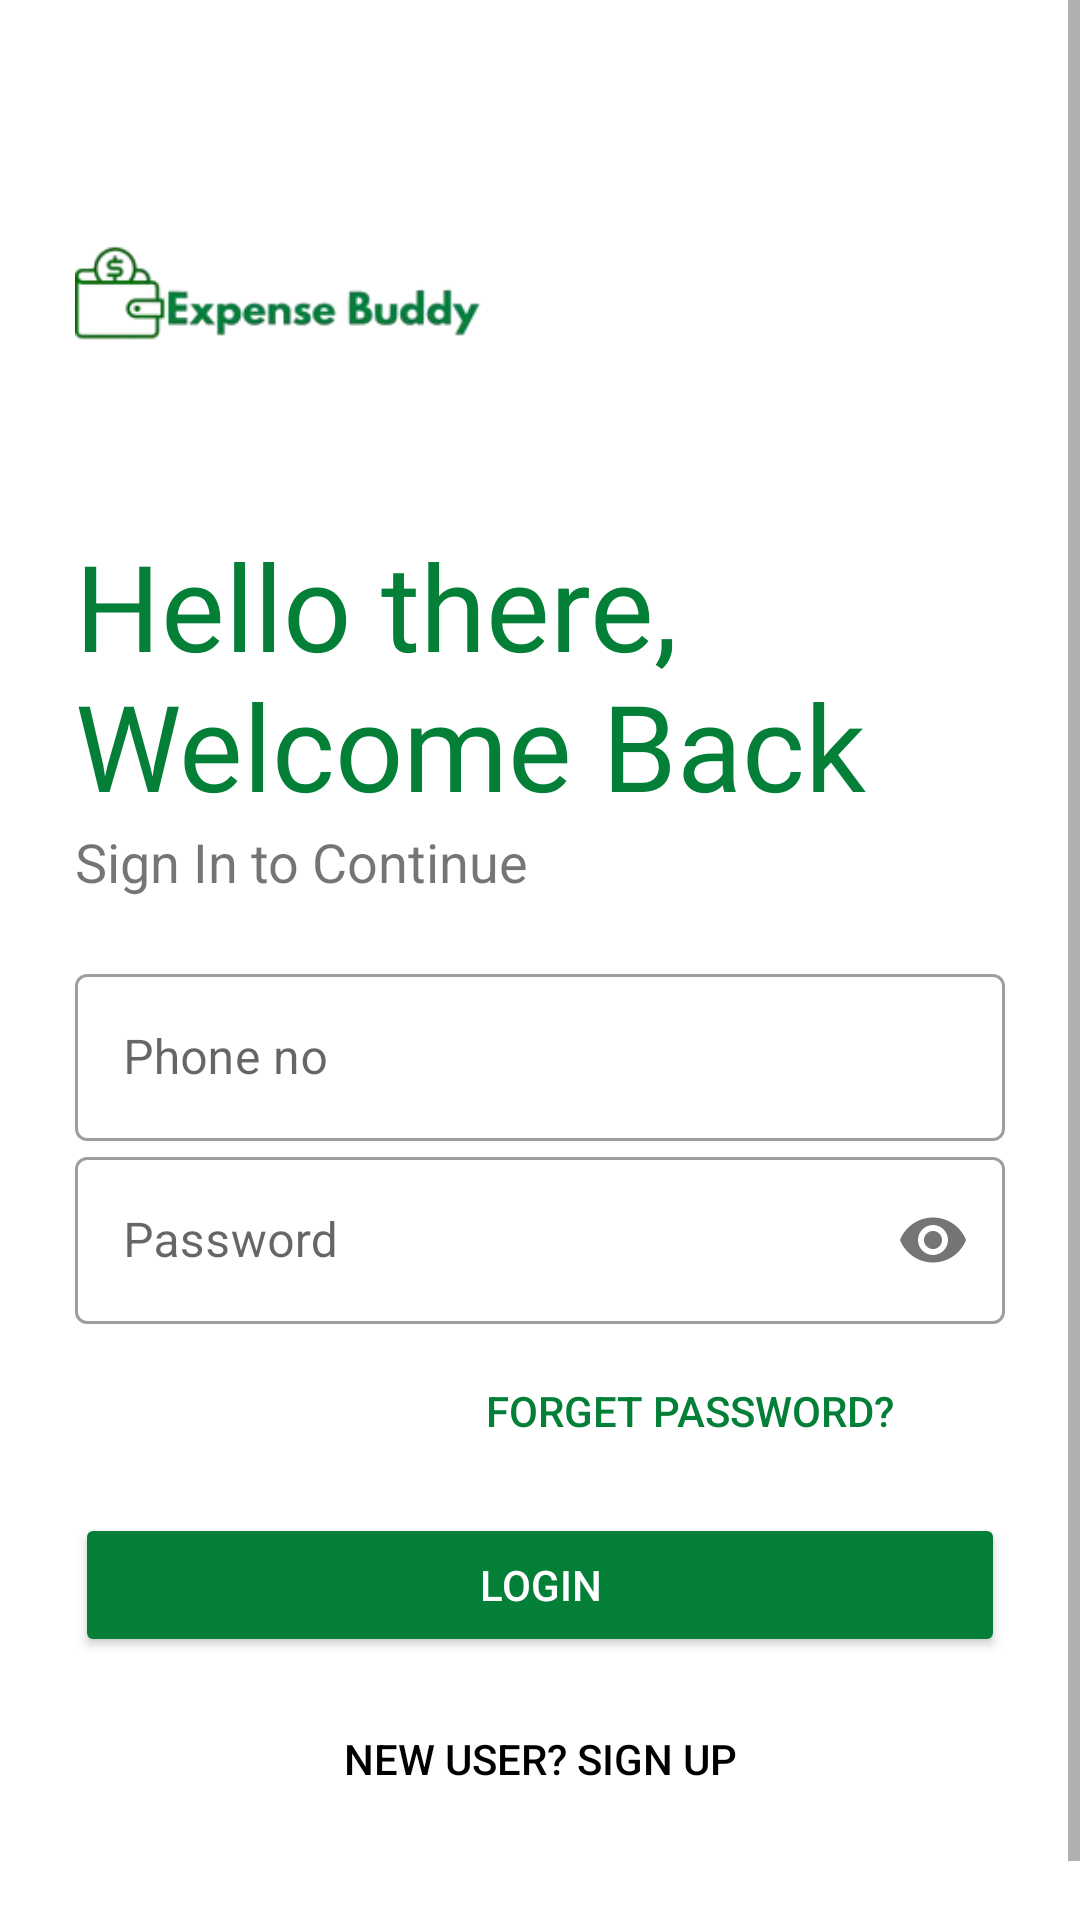

Here is an Android app screen rendered from its layout file. Give the layout XML and the strings, colors and styles it references.
<!-- AndroidManifest.xml: application theme Theme.ExpenseBuddy -->
<!-- res/layout/activity_loginpage.xml -->
<?xml version="1.0" encoding="utf-8"?>
<ScrollView xmlns:android="http://schemas.android.com/apk/res/android"
    android:layout_width="match_parent"
    android:layout_height="match_parent"
    xmlns:app="http://schemas.android.com/apk/res-auto"
    android:background="#fff">

    <LinearLayout
        android:layout_width="match_parent"
        android:layout_height="wrap_content"
        android:orientation="vertical"
        android:padding="25dp">

        <ImageView
            android:id="@+id/logo_image"
            android:layout_width="150dp"
            android:layout_height="150dp"
            android:src="@drawable/logo" />

        <TextView
            android:id="@+id/welcome_msg"
            android:layout_width="wrap_content"
            android:layout_height="wrap_content"
            android:text="Hello there, Welcome Back"
            android:textSize="40sp"
            android:textColor="#037F37"
            android:fontFamily="@font/bungee_regular" />

        <TextView
            android:layout_width="wrap_content"
            android:layout_height="wrap_content"
            android:text="Sign In to Continue"
            android:textSize="18sp" />

        <LinearLayout
            android:layout_width="match_parent"
            android:layout_height="wrap_content"
            android:layout_marginTop="20dp"
            android:layout_marginBottom="20dp"
            android:orientation="vertical">

            <com.google.android.material.textfield.TextInputLayout
                android:layout_width="match_parent"
                android:layout_height="wrap_content"
                android:id="@+id/regPhoneNo"
                android:hint="Phone no"
                style="@style/Widget.MaterialComponents.TextInputLayout.OutlinedBox">

                <com.google.android.material.textfield.TextInputEditText
                    android:layout_width="match_parent"
                    android:layout_height="wrap_content" />
            </com.google.android.material.textfield.TextInputLayout>

            <com.google.android.material.textfield.TextInputLayout
                android:layout_width="match_parent"
                android:layout_height="wrap_content"
                android:id="@+id/regPassword"
                android:hint="Password"
                app:passwordToggleEnabled="true"
                style="@style/Widget.MaterialComponents.TextInputLayout.OutlinedBox">

                <com.google.android.material.textfield.TextInputEditText
                    android:layout_width="match_parent"
                    android:layout_height="wrap_content"
                    android:inputType="textPassword" />
            </com.google.android.material.textfield.TextInputLayout>

            <Button
                android:layout_width="200dp"
                android:layout_height="wrap_content"
                android:background="#00000000"
                android:textColor="#037F37"
                android:text="Forget Password?"
                android:layout_gravity="end"
                android:elevation="0dp"
                android:layout_margin="5dp"
                android:onClick="openForgotPassword" />

            <Button
                android:id="@+id/login_btn"
                android:layout_width="match_parent"
                android:layout_height="wrap_content"
                android:layout_marginTop="5dp"
                android:layout_marginBottom="5dp"
                android:onClick="loginUser"
                android:text="Login"
                android:textColor="#fff"
                app:backgroundTint="#037F37" />

            <Button
                android:layout_width="match_parent"
                android:layout_height="wrap_content"
                android:background="#00000000"
                android:textColor="#000"
                android:id="@+id/callSignUp"
                android:text="New User? SIGN UP"
                android:elevation="0dp"
                android:layout_gravity="end"
                android:layout_margin="5dp" />
        </LinearLayout>
    </LinearLayout>
</ScrollView>
<!-- resources referenced by this layout -->
<resources>
  <!-- drawable logo: png bitmap (drawable, 10834 bytes) -->
  <style name="Theme.ExpenseBuddy" parent="Theme.MaterialComponents.DayNight.DarkActionBar">
          
          <item name="colorPrimary">#037F37</item>
          <item name="colorPrimaryVariant">#037F37</item>
          <item name="colorOnPrimary">@color/white</item>
          
          <item name="colorSecondary">@color/teal_200</item>
          <item name="colorSecondaryVariant">@color/teal_700</item>
          <item name="colorOnSecondary">@color/black</item>
          
          <item name="android:statusBarColor">?attr/colorPrimaryVariant</item>
          
      </style>
  <color name="white">#FFFFFFFF</color>
  <color name="teal_200">#FF03DAC5</color>
  <color name="teal_700">#FF018786</color>
  <color name="black">#FF000000</color>
</resources>
